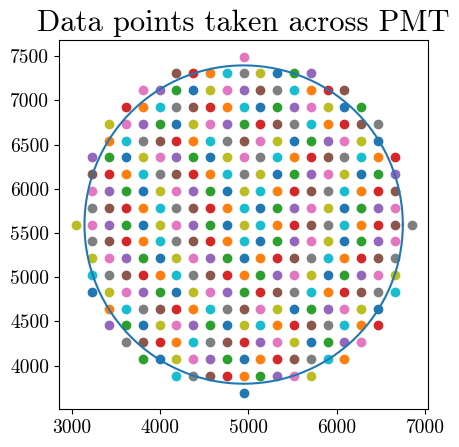

Here is the Python script that generated this plot:
import math
import matplotlib.pyplot as plt
import numpy as np
import matplotlib.font_manager as font_manager
import matplotlib as mpl

# Code to determine PMT measuring positions by taking a grid across the PMT surface, with certain distances between each grid point
# Then this makes a file with the data
# Working in STEPS here, but can be used for any form of measurement
# Alter the rounding for what is needed

'''
Created on Jan 11 2022
@author John Waiton
'''

def circle_points(centre, radius, no_of_scans):
    '''
    Plots a circle of points with a radius R around a centre position

    :param centre:          List or tuple of centre coordinates. Eg [2000, 3000]
    :param radius:          The radius of the ring
    :param no_of_scans:     The number of points along the ring
    :return positions:      List of [x,y] coordinates on ring.

    '''
    # Take the radius of the circle and number of points
    # Calculate the arc length, do mod of the arc length by 2? figure it out
    # Find the positions along the circle related to the angle.
    # Append to positions list and output

    # define change in degrees per scan
    angle = np.linspace(0, 2 * math.pi, no_of_scans, endpoint = False)
    #print(no_of_scans)
    #print(angle)

    # calculate positions and write them
    positions = []
    for i in range(no_of_scans):
        # round positions to , we're working in steps/mm here, so anything beyond that is too small.
        x = round(radius * math.cos(angle[i]))
        y = round(radius * math.sin(angle[i]))
        # Scale with the centre positions
        x = x + centre[0]
        y = y + centre[1]
        #print(angle*i)
        positions.append([x,y])

    return(positions)

def collate_datapoints(centre, radii, scans_per_radii):
    '''
    Collects the datapoints from circle_points for multiple Radii

    :param centre:              List or tuple of centre coordinates. Eg [2000, 3000]
    :param radii:               List of radii values for different rings
    :param scans_per_radii:     List of the number of points on each ring
    :return position:           List of the [x,y] positions for all rings
    '''
    # format that allows a list of multiple radii and a respective no. of scans per radii to be inputted, creating a comprehensive list of data points that covers the entire PMT

    # Start with the centre
    position = [centre]

    for i in range(len(radii)):
        position.extend(circle_points(centre, radii[i], scans_per_radii[i]))

    #print(position)
    return position



def pos_write(positions, file_name):
    '''
    Writes the data points to file 'ring_positions.txt' in the correct format for XY-table automation
    eg.
    3002 2200
    3232 2400
    ...

    :param positions:       The list of positions to be written to the file
    '''
    # write file in the correct format
    # eg:
    # 3430 2323
    # 3232 0202
    # ...

    # define file name
    file_name += "_"
    file_name += str(len((positions)))
    file_name += ".txt"

    # creates a file if it doesnt already exist
    with open(file_name, "w") as f:
        for i in range(len(positions)):
            # reformatting for the format our automation system uses
            pos = str(positions[i])
            pos = pos.strip("[]")
            pos = pos.replace(",", "")
            f.write(pos + "\n")



def plot_points(positions, radius, centre):
    '''
    Plots a circle with radius R to represent the PMT, then plots each datapoint within the circle from the position list obtained via collate_datapoints

    :param positions:    List of the [x,y] positions across the entire PMT
    :param radius:       Radius of the PMT (126.5mm which is approximately 1796 steps on XY-table)
    :param centre:       [x,y] position for the centre axis
    '''
    # plot the points on the sphere of set radius in matplot lib
    # good way to visualise the points, as otherwise its hard to understand where they are just by the numbers



    # font nonsense
    mpl.rcParams['font.family']='serif'
    #hfont = {'fontname':'Computer Modern'}
    cmfont = font_manager.FontProperties(fname=mpl.get_data_path() + '/fonts/ttf/cmr10.ttf')
    mpl.rcParams['font.serif']=cmfont.get_name()
    mpl.rcParams['mathtext.fontset']='cm'
    mpl.rcParams['axes.unicode_minus']=False
    # create linspace of angles
    angle = np.linspace(0, 2 * math.pi, 150)

    # create x and y positions for circle
    x_circ = radius * np.cos(angle) + centre[0]
    y_circ = radius * np.sin(angle) + centre[1]

    figure, axes = plt.subplots(1)
    for i in range(len(positions)):
        axes.scatter(positions[i][0],positions[i][1])

    axes.plot(x_circ, y_circ)
    axes.set_aspect (1)



    plt.title("Data points taken across PMT", fontsize = 22)
    plt.xticks(fontsize=14)
    plt.yticks(fontsize=14)
    file_name = "datapoints_"
    file_name += str(len(positions))
    file_name += ".pdf"
    plt.savefig(file_name)
    plt.show()




def radi_calculation(radius, no_of_steps):
    '''
    gives the list of radii specific radii apart

    :param radius:          Radius step Size
    :param no_of_steps:     Number of radius steps
    :return radi_calc:      The list of radius values
    '''
    # Calculate the radii we want
    radi_calc = []
    for j in range(no_of_steps):
        radi_calc.append((j+1)*radius)

    print("Radii values: " + str(radi_calc))
    return radi_calc




def square_points(centre, radius, resolution):
    '''
    Plots a grid of points within a circle radius R around a centre position with resolution defined

    :param centre:          List or tuple of centre coordinates. Eg [2000, 3000]
    :param radius:          The radius of the ring
    :param resolution:      The distance between points in our grid (preferably divisible by the radius)
    :return positions:      List of [x,y] coordinates on ring.

    '''
    # ZERO HERE DEFINES THE 'CENTRE' POINT FOR OUR VALUES

    # Determine how many points you can get along X and Y
    pos_list = []
    rang = int(radius*2/(resolution))
    # Start at bottom of y axis
    position = [0, 0-radius]
    # i defines how far up the y axis you've gone
    for i in range(rang+1):
        while(np.sqrt(position[0]**2 + position[1]**2) <= radius):

            # if on y axis, append once, if not, do the flipside too.
            if (position[0] == 0):
                pos_list.append(position)
            else:
                pos_list.append(position)
                pos_list.append([-position[0],position[1]])
            # Move
            position = [position[0]+resolution, position[1]]

        # update y axis
        position = [0, position[1]+resolution]

    # Move all positions by a set amount, to the centre
    pos_list1 = [(pos_list[i][0] + centre[0]) for i in range(len(pos_list))]
    pos_list2 = [(pos_list[i][1] + centre[1]) for i in range(len(pos_list))]
    pos_list = [[pos_list1[i],pos_list2[i]] for i in range(len(pos_list))]
    return pos_list




##########################################
# REMOVE FIRST # FROM THESE ROWS
## example use
## Centre point 4462, 5535, move out in rings of 355, 5 times (equivalent to 25mm steps)
## no of scans per ring increases as you go on. (4 cardinal directions + 2*scan_no) until the edge, as I dont feel the need to scan very accurately out there
#
#radi_calc = radi_calculation(355, 5)
#
#position_values = collate_datapoints([4462, 5535], (radi_calc), [8, 12, 20, 36, 36])
#pos_write(position_values, "ring_positions_113.txt")
#
## plotting a circle of the PMT, the PMT radius in steps is
#plot_points(position_values, 1796, [4462, 5535])
#
###############################################

# example used
# Centre point, 4462, 5535, move out in rings of 590, 3 times (equivalent to 41.5mm steps)
# no of scans per ring increases as you go on (4 cardinal directions + scan_no) until the edge

#radi_calc = radi_calculation(400, 4)
#position_values = collate_datapoints([4462, 5535], (radi_calc), [8, 16, 20, 20])
#pos_write(position_values, "ring_positions_60.txt")

#plot_points(position_values, 1796, [4462, 5535])

position_values = square_points([4946,5595], 1900, 190)
plot_points(position_values, 1800, [4946, 5595])
pos_write(position_values, "grid_positions")
